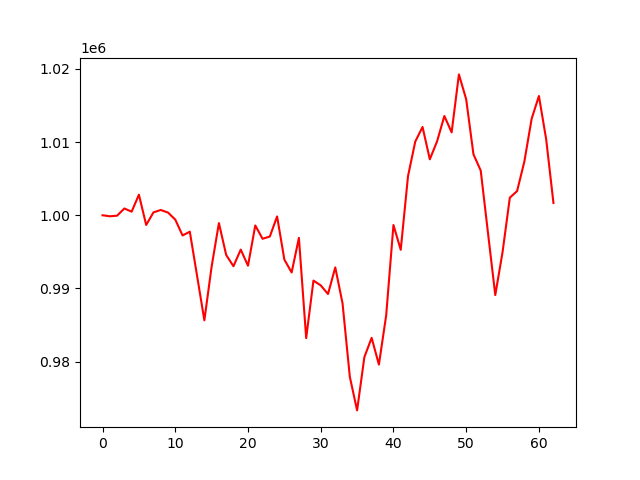

Values plotted in this chart, from the file beside it:
account_value, date, daily_return
1000000, 2023-04-05, 
999862, 2023-04-06, -0.0001382
999943, 2023-04-10, 8.090145928729697e-05
1000928, 2023-04-11, 0.0009849
1000492, 2023-04-12, -0.0004349
1002813, 2023-04-13, 0.00232
998676, 2023-04-14, -0.004125
1000394, 2023-04-17, 0.00172
1000722, 2023-04-18, 0.0003281
1000372, 2023-04-19, -0.0003503
999407, 2023-04-20, -0.0009638
997240, 2023-04-21, -0.002169
997758, 2023-04-24, 0.0005193
991711, 2023-04-25, -0.006061
985641, 2023-04-26, -0.00612
992997, 2023-04-27, 0.007463
998934, 2023-04-28, 0.005979
994574, 2023-05-01, -0.004365
993037, 2023-05-02, -0.001545
995308, 2023-05-03, 0.002287
993107, 2023-05-04, -0.002211
998606, 2023-05-05, 0.005536
996788, 2023-05-08, -0.00182
997091, 2023-05-09, 0.0003037
999840, 2023-05-10, 0.002757
993946, 2023-05-11, -0.005895
992181, 2023-05-12, -0.001776
996913, 2023-05-15, 0.004769
983210, 2023-05-16, -0.01374
991074, 2023-05-17, 0.007998
990418, 2023-05-18, -0.000662
989240, 2023-05-19, -0.001189
992874, 2023-05-22, 0.003674
987961, 2023-05-23, -0.004949
977925, 2023-05-24, -0.01016
973331, 2023-05-25, -0.004698
980608, 2023-05-26, 0.007476
983250, 2023-05-30, 0.002694
979590, 2023-05-31, -0.003722
986322, 2023-06-01, 0.006872
998668, 2023-06-02, 0.01252
995276, 2023-06-05, -0.003396
1005339, 2023-06-06, 0.01011
1010074, 2023-06-07, 0.004711
1012069, 2023-06-08, 0.001974
1007646, 2023-06-09, -0.00437
1010111, 2023-06-12, 0.002446
1013567, 2023-06-13, 0.003422
1011331, 2023-06-14, -0.002206
1019252, 2023-06-15, 0.007832
1015852, 2023-06-16, -0.003335
1008333, 2023-06-20, -0.007402
1006110, 2023-06-21, -0.002205
997573, 2023-06-22, -0.008485
989092, 2023-06-23, -0.008501
994951, 2023-06-26, 0.005923
1002404, 2023-06-27, 0.007491
1003304, 2023-06-28, 0.0008984
1007346, 2023-06-29, 0.004028
1013178, 2023-06-30, 0.00579
... 3 more rows
